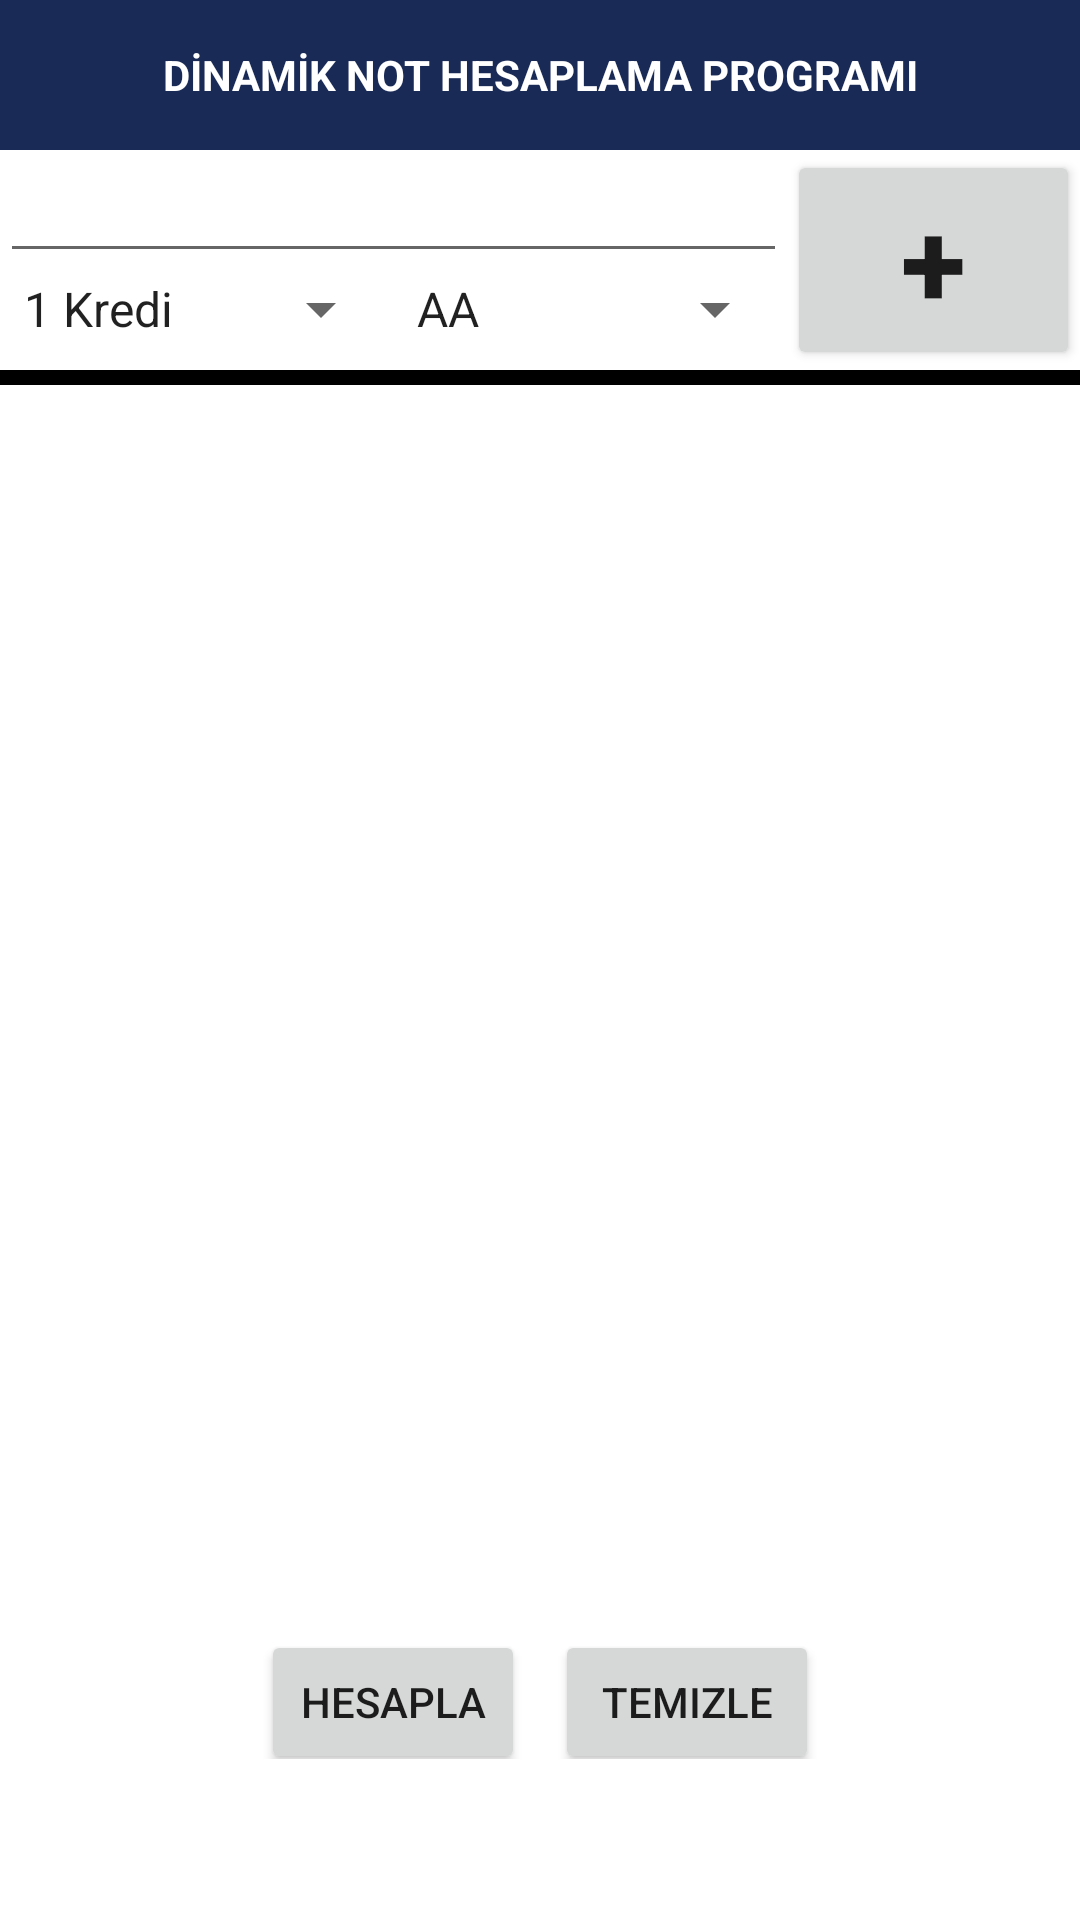

Layout XML and referenced resources for this Android screen:
<!-- AndroidManifest.xml: application theme Theme.DinamikOrtalamaHesapla -->
<!-- res/layout/activity_main.xml -->
<?xml version="1.0" encoding="utf-8"?>
<LinearLayout
    xmlns:android="http://schemas.android.com/apk/res/android"
    xmlns:app="http://schemas.android.com/apk/res-auto"
    xmlns:tools="http://schemas.android.com/tools"
    android:layout_width="match_parent"
    android:layout_height="match_parent"
    android:orientation="vertical"
    tools:context=".MainActivity">

    <TextView
        android:layout_width="match_parent"
        android:layout_height="50dp"
        android:text="DİNAMİK NOT HESAPLAMA PROGRAMI"
        android:textStyle="bold"
        android:textAlignment="center"
        android:background="#192a56"
        android:textColor="@color/white"
        android:gravity="center"/>

    <LinearLayout
        android:layout_width="match_parent"
        android:layout_height="wrap_content"
        android:orientation="horizontal">

        <LinearLayout
            android:layout_width="0dp"
            android:layout_weight="3"
            android:layout_height="match_parent"
            android:orientation="vertical">

            <AutoCompleteTextView
                android:layout_width="match_parent"
                android:layout_height="30dp"
                android:layout_weight="1"
                android:id="@+id/dersAdiEdx"/>
            <LinearLayout
                android:layout_width="match_parent"
                android:layout_height="10dp"
                android:layout_weight="2"
                android:orientation="horizontal">

                <Spinner
                    android:layout_width="10dp"
                    android:layout_height="wrap_content"
                    android:layout_weight="1"
                    android:id="@+id/spnKredi"
                    android:entries="@array/krediler"/>
                <Spinner
                    android:layout_width="10dp"
                    android:layout_height="wrap_content"
                    android:layout_weight="1"
                    android:id="@+id/spnHarfNotu"
                    android:entries="@array/tumNotlar"/>
            </LinearLayout>

        </LinearLayout>

        <Button
            android:layout_width="10dp"
            android:layout_height="match_parent"
            android:layout_weight="1"
            android:text="+"
            android:id="@+id/ekleBtn"
            android:textStyle="bold"
            android:textSize="40sp"
            android:textAlignment="center"/>

    </LinearLayout>
    
    <View
        android:layout_width="match_parent"
        android:layout_height="5dp"
        android:background="@color/black"/>

    <ScrollView
        android:layout_width="match_parent"
        android:layout_height="400dp"
        android:id="@+id/anasayfaScrollView">

        <LinearLayout
            android:layout_width="match_parent"
            android:layout_height="wrap_content"
            android:orientation="vertical"
            android:id="@+id/rootLayout"/>

    </ScrollView>

    <LinearLayout
        android:layout_width="match_parent"
        android:layout_height="wrap_content"
        android:orientation="horizontal"
        android:gravity="center">
        <Button
            android:layout_width="wrap_content"
            android:layout_height="wrap_content"
            android:layout_gravity="center"
            android:layout_marginTop="10dp"
            android:text="Hesapla"
            android:id="@+id/ortHesaplaBtn"/>
        <Button
            android:layout_width="wrap_content"
            android:layout_height="wrap_content"
            android:layout_gravity="center"
            android:layout_marginTop="10dp"
            android:text="Temizle"
            android:layout_marginLeft="10dp"
            android:id="@+id/temizleBtn"/>
    </LinearLayout>

</LinearLayout>
<!-- resources referenced by this layout -->
<resources>
  <string-array name="krediler">
          <item>1 Kredi</item>
          <item>2 Kredi</item>
          <item>3 Kredi</item>
          <item>4 Kredi</item>
          <item>5 Kredi</item>
          <item>6 Kredi</item>
          <item>7 Kredi</item>
          <item>8 Kredi</item>
          <item>9 Kredi</item>
          <item>10 Kredi</item>
      </string-array>
  <string-array name="tumNotlar">
          <item>AA</item>
          <item>BA</item>
          <item>BB</item>
          <item>CB</item>
          <item>CC</item>
          <item>DC</item>
          <item>DD</item>
          <item>FF</item>
      </string-array>
  <style name="Theme.DinamikOrtalamaHesapla" parent="Theme.MaterialComponents.DayNight.NoActionBar">
          
          <item name="colorPrimary">@color/purple_500</item>
          <item name="colorPrimaryVariant">@color/purple_700</item>
          <item name="colorOnPrimary">@color/white</item>
          
          <item name="colorSecondary">@color/teal_200</item>
          <item name="colorSecondaryVariant">@color/teal_700</item>
          <item name="colorOnSecondary">@color/black</item>
          
          <item name="android:statusBarColor">?attr/colorPrimaryVariant</item>
          
      </style>
  <!-- not gathered from this repository: default colours our renderer supplied (Android Studio template values) -->
  <color name="purple_500">#FF6200EE</color>
  <color name="purple_700">#FF3700B3</color>
  <color name="teal_200">#FF03DAC5</color>
  <color name="teal_700">#FF018786</color>
  <color name="black">#FF000000</color>
  <color name="white">#FFFFFFFF</color>
</resources>
